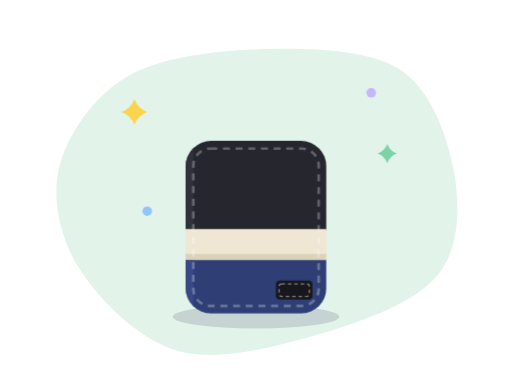
t = 0.00 s
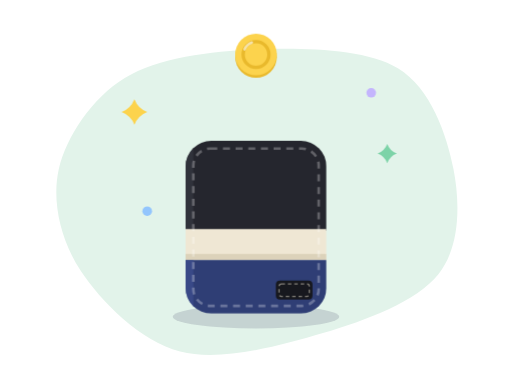
t = 0.50 s
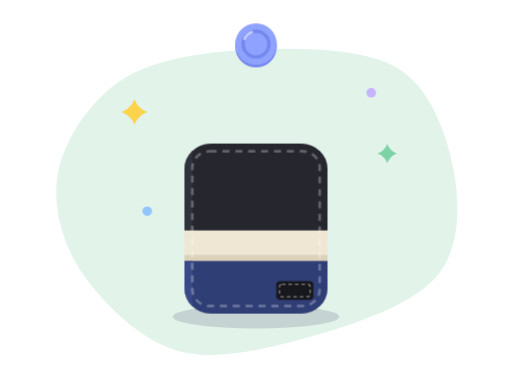
t = 1.00 s
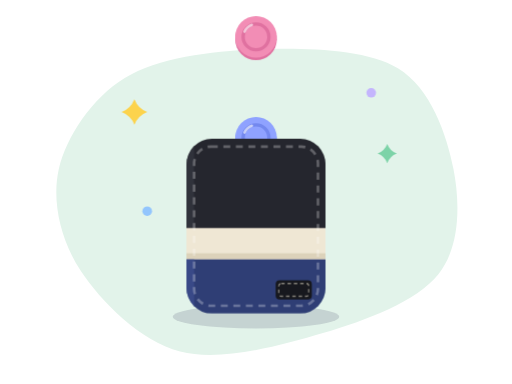
t = 1.50 s
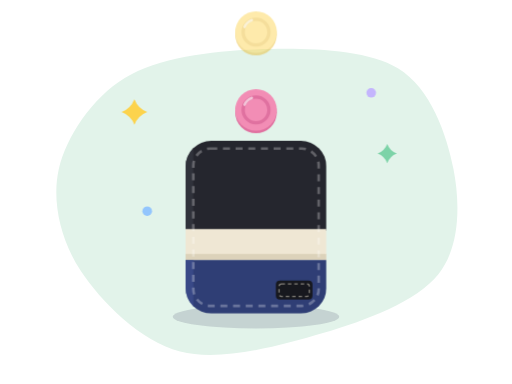
t = 2.00 s
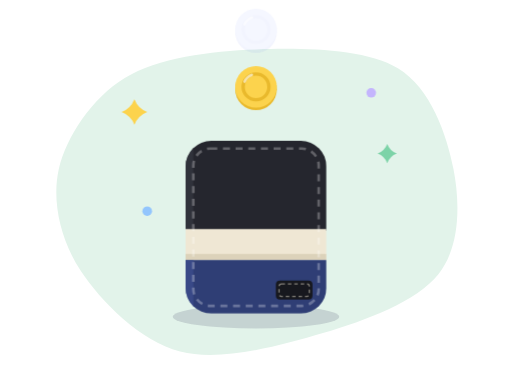
t = 2.50 s

The animated SVG that drew these frames (rendered in a browser with its animation timeline set to each time). Animation: 2 CSS @keyframes rules; one cycle of 3.00 s, repeats indefinitely.

<svg xmlns="http://www.w3.org/2000/svg" viewBox="0 0 320 240" width="320" height="240" role="img" aria-label="Koin berjatuhan masuk ke Kantong" fill="none">
<title>Koin berjatuhan masuk ke Kantong</title><style>.c{animation:drop 1.8s cubic-bezier(.5,0,.75,.4) infinite;opacity:0} .c2{animation-delay:.6s}.c3{animation-delay:1.2s} @keyframes drop{0%{transform:translateY(-40px);opacity:0}15%{opacity:1}55%{transform:translateY(46px);opacity:1}62%{transform:translateY(54px);opacity:0}100%{opacity:0}} .k{animation:squash 1.8s ease-in-out infinite;transform-origin:160px 196px} @keyframes squash{0%,52%,100%{transform:scale(1,1)}60%{transform:scale(1.04,.96)}70%{transform:scale(.98,1.02)}} @media (prefers-reduced-motion:reduce){.c,.k{animation:none}.c{opacity:1}}</style>
<path d="M160 30.89C188.45 29.89 228.12 30.26 248.69 42.72C269.26 55.19 279.2 84.24 283.42 105.68C287.64 127.12 287.61 154.28 274.01 171.37C260.41 188.45 228.74 200.15 201.83 208.2C174.93 216.26 137.79 226.18 112.58 219.72C87.36 213.25 63.18 188.4 50.54 169.4C37.9 150.39 32.18 125.82 36.75 105.7C41.32 85.58 57.44 61.16 77.98 48.69C98.52 36.22 131.55 31.88 160 30.89Z" fill="#E2F3EA" /><ellipse cx="160" cy="198" rx="52" ry="7.28" fill="rgba(43,47,85,.16)" /><g class="c"><g transform="translate(160 58)" ><circle cx="0" cy="1.56" r="13" fill="#E9B92C" /><circle cx="0" cy="0" r="13" fill="#FCD34D" /><circle cx="0" cy="0" r="8.06" fill="none" stroke="#E9B92C" stroke-width="2.08"/><path d="M-7.15 -3.25A7.8 7.8 0 0 1 -2.6 -7.54" fill="none" stroke="#fff" stroke-opacity=".6" stroke-width="1.56" stroke-linecap="round"/></g></g><g class="c c2"><g transform="translate(160 58)" ><circle cx="0" cy="1.56" r="13" fill="#7388EE" /><circle cx="0" cy="0" r="13" fill="#8FA2FF" /><circle cx="0" cy="0" r="8.06" fill="none" stroke="#7388EE" stroke-width="2.08"/><path d="M-7.15 -3.25A7.8 7.8 0 0 1 -2.6 -7.54" fill="none" stroke="#fff" stroke-opacity=".6" stroke-width="1.56" stroke-linecap="round"/></g></g><g class="c c3"><g transform="translate(160 58)" ><circle cx="0" cy="1.56" r="13" fill="#E071A0" /><circle cx="0" cy="0" r="13" fill="#F28DB5" /><circle cx="0" cy="0" r="8.06" fill="none" stroke="#E071A0" stroke-width="2.08"/><path d="M-7.15 -3.25A7.8 7.8 0 0 1 -2.6 -7.54" fill="none" stroke="#fff" stroke-opacity=".6" stroke-width="1.56" stroke-linecap="round"/></g></g><g class="k"><g transform="translate(116 88)"><clipPath id="kt1"><rect width="88" height="108" rx="16"/></clipPath><g clip-path="url(#kt1)"><rect x="0" y="0" width="88" height="56.16" rx="0" fill="#25262E" /><rect x="0" y="0" width="4.84" height="56.16" rx="0" fill="#34353F" opacity=".8"/><rect x="0" y="55.16" width="88" height="19.36" rx="0" fill="#EFE7D4" /><rect x="0" y="70.74" width="88" height="3.78" rx="0" fill="#DCD2BA" /><rect x="0" y="74.52" width="88" height="33.48" rx="0" fill="#2F3E75" /><rect x="0" y="74.52" width="4.84" height="33.48" rx="0" fill="#3C4D8C" opacity=".8"/></g><rect x="4.84" y="4.84" width="78.32" height="98.32" rx="10.56" fill="none" stroke="#fff" stroke-opacity=".28" stroke-width="1.66" stroke-dasharray="4.4 3.52"/><rect x="56.41" y="87.41" width="22.88" height="11.88" rx="2.5" fill="#17181E" /><rect x="58.41" y="89.41" width="18.88" height="7.88" rx="1.5" fill="none" stroke="#EFE7D4" stroke-opacity=".5" stroke-width=".8" stroke-dasharray="2.2 1.8"/></g></g><path d="M84 62Q86.24 67.76 92 70Q86.24 72.24 84 78Q81.76 72.24 76 70Q81.76 67.76 84 62Z" fill="#FCD34D" /><path d="M242 90Q243.68 94.32 248 96Q243.68 97.68 242 102Q240.32 97.68 236 96Q240.32 94.32 242 90Z" fill="#7DD3A8" /><circle cx="232" cy="58" r="3" fill="#C4B5FD" /><circle cx="92" cy="132" r="3" fill="#93C5FD" />
</svg>
